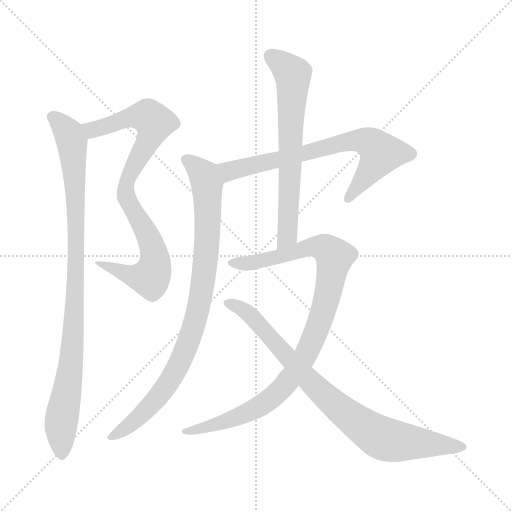
t = 0.00 s
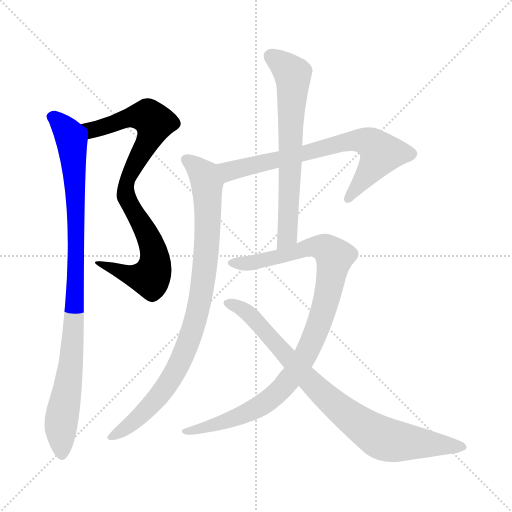
t = 1.32 s
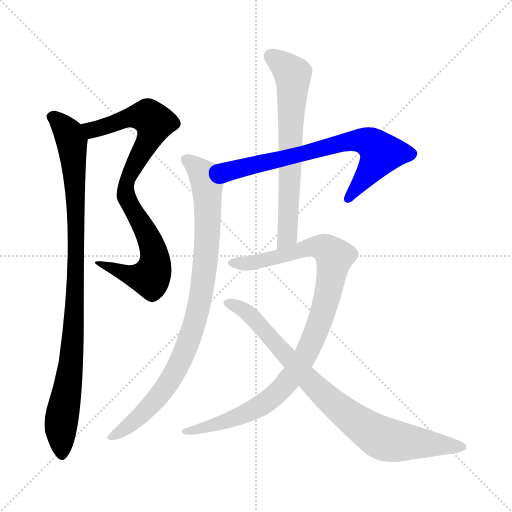
t = 2.65 s
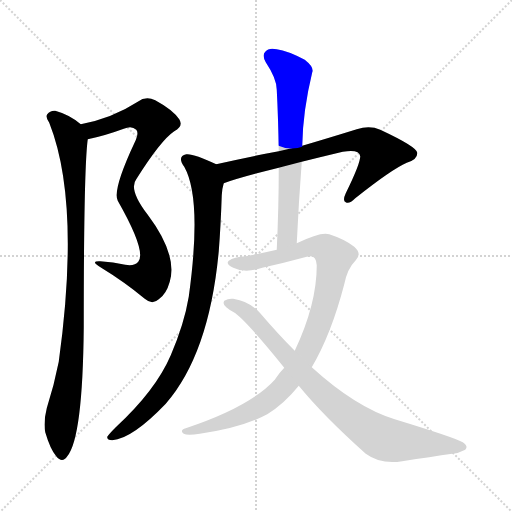
t = 3.97 s
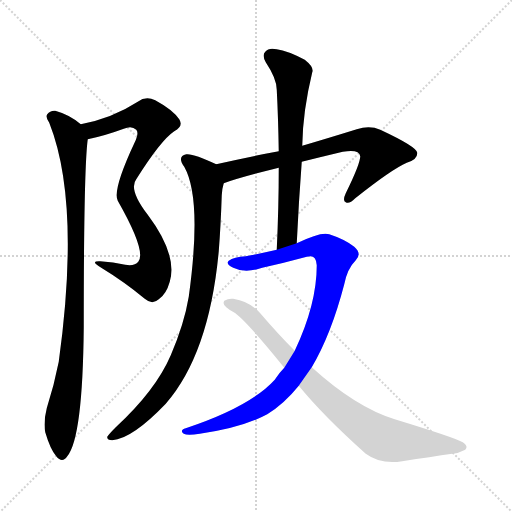
t = 5.30 s
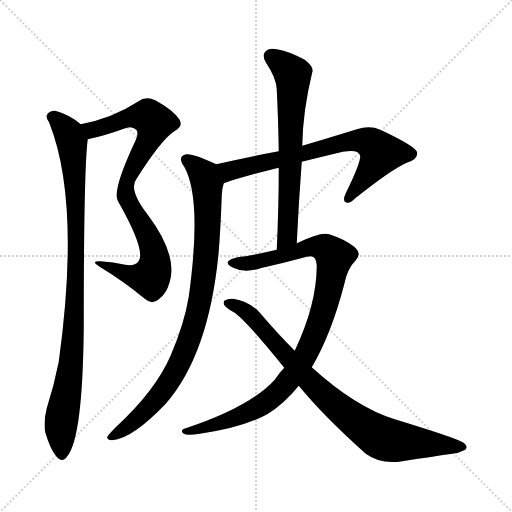
t = 6.62 s

The animated SVG that drew these frames (rendered in a browser with its animation timeline set to each time). Animation: 7 CSS @keyframes rules; one cycle of 6.62 s.

<svg version="1.1" viewBox="0 0 1024 1024" xmlns="http://www.w3.org/2000/svg">
  <g stroke="lightgray" stroke-dasharray="1,1" stroke-width="1" transform="scale(4, 4)">
    <line x1="0" y1="0" x2="256" y2="256"></line>
    <line x1="256" y1="0" x2="0" y2="256"></line>
    <line x1="128" y1="0" x2="128" y2="256"></line>
    <line x1="0" y1="128" x2="256" y2="128"></line>
  </g>
<g transform="scale(1, -1) translate(0, -900)">
   <style type="text/css">
    @keyframes keyframes0 {
      from {
       stroke: blue;
       stroke-dashoffset: 844;
       stroke-width: 128;
       }
       73% {
       animation-timing-function: step-end;
       stroke: blue;
       stroke-dashoffset: 0;
       stroke-width: 128;
       }
       to {
       stroke: black;
       stroke-width: 1024;
       }
       }
       #make-me-a-hanzi-animation-0 {
         animation: keyframes0 0.936849s both;
         animation-delay: 0.000000s;
         animation-timing-function: linear;
       }
    @keyframes keyframes1 {
      from {
       stroke: blue;
       stroke-dashoffset: 948;
       stroke-width: 128;
       }
       76% {
       animation-timing-function: step-end;
       stroke: blue;
       stroke-dashoffset: 0;
       stroke-width: 128;
       }
       to {
       stroke: black;
       stroke-width: 1024;
       }
       }
       #make-me-a-hanzi-animation-1 {
         animation: keyframes1 1.021484s both;
         animation-delay: 0.936849s;
         animation-timing-function: linear;
       }
    @keyframes keyframes2 {
      from {
       stroke: blue;
       stroke-dashoffset: 707;
       stroke-width: 128;
       }
       70% {
       animation-timing-function: step-end;
       stroke: blue;
       stroke-dashoffset: 0;
       stroke-width: 128;
       }
       to {
       stroke: black;
       stroke-width: 1024;
       }
       }
       #make-me-a-hanzi-animation-2 {
         animation: keyframes2 0.825358s both;
         animation-delay: 1.958333s;
         animation-timing-function: linear;
       }
    @keyframes keyframes3 {
      from {
       stroke: blue;
       stroke-dashoffset: 888;
       stroke-width: 128;
       }
       74% {
       animation-timing-function: step-end;
       stroke: blue;
       stroke-dashoffset: 0;
       stroke-width: 128;
       }
       to {
       stroke: black;
       stroke-width: 1024;
       }
       }
       #make-me-a-hanzi-animation-3 {
         animation: keyframes3 0.972656s both;
         animation-delay: 2.783691s;
         animation-timing-function: linear;
       }
    @keyframes keyframes4 {
      from {
       stroke: blue;
       stroke-dashoffset: 658;
       stroke-width: 128;
       }
       68% {
       animation-timing-function: step-end;
       stroke: blue;
       stroke-dashoffset: 0;
       stroke-width: 128;
       }
       to {
       stroke: black;
       stroke-width: 1024;
       }
       }
       #make-me-a-hanzi-animation-4 {
         animation: keyframes4 0.785482s both;
         animation-delay: 3.756348s;
         animation-timing-function: linear;
       }
    @keyframes keyframes5 {
      from {
       stroke: blue;
       stroke-dashoffset: 970;
       stroke-width: 128;
       }
       76% {
       animation-timing-function: step-end;
       stroke: blue;
       stroke-dashoffset: 0;
       stroke-width: 128;
       }
       to {
       stroke: black;
       stroke-width: 1024;
       }
       }
       #make-me-a-hanzi-animation-5 {
         animation: keyframes5 1.039388s both;
         animation-delay: 4.541829s;
         animation-timing-function: linear;
       }
    @keyframes keyframes6 {
      from {
       stroke: blue;
       stroke-dashoffset: 828;
       stroke-width: 128;
       }
       73% {
       animation-timing-function: step-end;
       stroke: blue;
       stroke-dashoffset: 0;
       stroke-width: 128;
       }
       to {
       stroke: black;
       stroke-width: 1024;
       }
       }
       #make-me-a-hanzi-animation-6 {
         animation: keyframes6 0.923828s both;
         animation-delay: 5.581217s;
         animation-timing-function: linear;
       }
</style>
<path d="M 276.5 376.5 Q 269.5 367.5 250.5 370.5 Q 226.5 376.5 200.5 377.5 Q 178.5 378.5 202.5 364.5 Q 248.5 336.5 289.5 302.5 Q 304.5 289.5 317.5 301.5 Q 332.5 311.5 339.5 336.5 Q 355.5 390.5 295.5 470.5 Q 256.5 521.5 272.5 541.5 Q 321.5 619.5 348.5 637.5 Q 367.5 647.5 358.5 661.5 Q 345.5 680.5 310.5 699.5 Q 291.5 708.5 275.5 696.5 Q 224.5 663.5 161.5 651.5 C 132.5 645.5 146.5 614.5 175.5 621.5 Q 209.5 628.5 247.5 642.5 Q 263.5 649.5 272.5 640.5 Q 278.5 634.5 269.5 615.5 Q 224.5 519.5 235.5 498.5 Q 293.5 396.5 276.5 376.5 Z" fill="lightgray"></path> 
<path d="M 161.5 651.5 Q 139.5 670.5 110.5 678.5 Q 100.5 679.5 94.5 671.5 Q 90.5 665.5 98.5 654.5 Q 161.5 495.5 117.5 176.5 Q 108.5 130.5 93.5 83.5 Q 86.5 55.5 90.5 35.5 Q 100.5 1.5 112.5 -12.5 Q 124.5 -27.5 134.5 -12.5 Q 165.5 24.5 167.5 245.5 Q 167.5 563.5 175.5 621.5 C 177.5 640.5 177.5 640.5 161.5 651.5 Z" fill="lightgray"></path> 
<path d="M 603.5 576.5 Q 643.5 586.5 685.5 596.5 Q 718.5 602.5 720.5 587.5 Q 720.5 572.5 691.5 513.5 Q 684.5 498.5 691.5 495.5 Q 698.5 491.5 710.5 503.5 Q 783.5 561.5 813.5 574.5 Q 835.5 580.5 834.5 594.5 Q 833.5 606.5 760.5 640.5 Q 739.5 649.5 713.5 641.5 Q 655.5 623.5 604.5 608.5 L 557.5 597.5 Q 502.5 587.5 432.5 571.5 C 403.5 564.5 419.5 523.5 447.5 533.5 Q 480.5 545.5 557.5 564.5 L 603.5 576.5 Z" fill="lightgray"></path> 
<path d="M 432.5 571.5 Q 386.5 593.5 372.5 591.5 Q 353.5 587.5 368.5 566.5 Q 404.5 502.5 377.5 306.5 Q 368.5 252.5 341.5 189.5 Q 311.5 119.5 231.5 45.5 Q 218.5 32.5 214.5 26.5 Q 213.5 19.5 224.5 19.5 Q 264.5 22.5 331.5 92.5 Q 418.5 192.5 437.5 397.5 Q 441.5 448.5 443.5 509.5 Q 444.5 524.5 447.5 533.5 C 452.5 562.5 452.5 562.5 432.5 571.5 Z" fill="lightgray"></path> 
<path d="M 593.5 413.5 Q 597.5 497.5 603.5 576.5 L 604.5 608.5 Q 605.5 677.5 624.5 755.5 Q 628.5 765.5 609.5 780.5 Q 575.5 798.5 553.5 801.5 Q 537.5 805.5 530.5 796.5 Q 523.5 789.5 531.5 775.5 Q 553.5 742.5 553.5 720.5 Q 556.5 662.5 557.5 597.5 L 557.5 564.5 Q 557.5 486.5 553.5 400.5 C 552.5 370.5 592.5 383.5 593.5 413.5 Z" fill="lightgray"></path> 
<path d="M 568.5 164.5 Q 558.5 154.5 549.5 140.5 Q 500.5 86.5 371.5 43.5 Q 358.5 39.5 367.5 32.5 Q 374.5 28.5 399.5 32.5 Q 484.5 44.5 534.5 71.5 Q 568.5 92.5 597.5 128.5 L 623.5 165.5 Q 662.5 231.5 688.5 331.5 Q 694.5 362.5 711.5 379.5 Q 724.5 392.5 708.5 406.5 Q 689.5 421.5 658.5 431.5 Q 642.5 437.5 593.5 413.5 L 553.5 400.5 Q 523.5 393.5 491.5 387.5 Q 467.5 386.5 457.5 378.5 Q 450.5 372.5 466.5 364.5 Q 490.5 352.5 524.5 364.5 Q 569.5 374.5 613.5 386.5 Q 632.5 392.5 633.5 369.5 Q 633.5 291.5 589.5 198.5 L 568.5 164.5 Z" fill="lightgray"></path> 
<path d="M 597.5 128.5 Q 646.5 68.5 731.5 -7.5 Q 761.5 -29.5 804.5 -22.5 Q 862.5 -13.5 904.5 -7.5 Q 917.5 -6.5 930.5 0.5 Q 937.5 7.5 925.5 15.5 Q 910.5 24.5 789.5 61.5 Q 711.5 85.5 623.5 165.5 L 589.5 198.5 Q 555.5 232.5 520.5 273.5 Q 499.5 297.5 466.5 302.5 Q 456.5 303.5 448.5 298.5 Q 444.5 291.5 452.5 285.5 Q 459.5 279.5 467.5 275.5 Q 488.5 263.5 568.5 164.5 L 597.5 128.5 Z" fill="lightgray"></path> 
      <clipPath id="make-me-a-hanzi-clip-0">
      <path d="M 276.5 376.5 Q 269.5 367.5 250.5 370.5 Q 226.5 376.5 200.5 377.5 Q 178.5 378.5 202.5 364.5 Q 248.5 336.5 289.5 302.5 Q 304.5 289.5 317.5 301.5 Q 332.5 311.5 339.5 336.5 Q 355.5 390.5 295.5 470.5 Q 256.5 521.5 272.5 541.5 Q 321.5 619.5 348.5 637.5 Q 367.5 647.5 358.5 661.5 Q 345.5 680.5 310.5 699.5 Q 291.5 708.5 275.5 696.5 Q 224.5 663.5 161.5 651.5 C 132.5 645.5 146.5 614.5 175.5 621.5 Q 209.5 628.5 247.5 642.5 Q 263.5 649.5 272.5 640.5 Q 278.5 634.5 269.5 615.5 Q 224.5 519.5 235.5 498.5 Q 293.5 396.5 276.5 376.5 Z" fill="lightgray"></path>
      </clipPath>
      <path clip-path="url(#make-me-a-hanzi-clip-0)" d="M 170.5 649.5 L 179.5 641.5 L 192.5 641.5 L 265.5 666.5 L 284.5 667.5 L 295.5 667.5 L 308.5 655.5 L 293.5 611.5 L 254.5 541.5 L 251.5 516.5 L 255.5 495.5 L 301.5 416.5 L 309.5 388.5 L 307.5 357.5 L 300.5 344.5 L 274.5 345.5 L 206.5 371.5 " fill="none" id="make-me-a-hanzi-animation-0" stroke-dasharray="716 1432" stroke-linecap="round"></path>

      <clipPath id="make-me-a-hanzi-clip-1">
      <path d="M 161.5 651.5 Q 139.5 670.5 110.5 678.5 Q 100.5 679.5 94.5 671.5 Q 90.5 665.5 98.5 654.5 Q 161.5 495.5 117.5 176.5 Q 108.5 130.5 93.5 83.5 Q 86.5 55.5 90.5 35.5 Q 100.5 1.5 112.5 -12.5 Q 124.5 -27.5 134.5 -12.5 Q 165.5 24.5 167.5 245.5 Q 167.5 563.5 175.5 621.5 C 177.5 640.5 177.5 640.5 161.5 651.5 Z" fill="lightgray"></path>
      </clipPath>
      <path clip-path="url(#make-me-a-hanzi-clip-1)" d="M 104.5 666.5 L 130.5 642.5 L 143.5 616.5 L 152.5 474.5 L 149.5 258.5 L 141.5 163.5 L 121.5 44.5 L 123.5 -8.5 " fill="none" id="make-me-a-hanzi-animation-1" stroke-dasharray="820 1640" stroke-linecap="round"></path>

      <clipPath id="make-me-a-hanzi-clip-2">
      <path d="M 603.5 576.5 Q 643.5 586.5 685.5 596.5 Q 718.5 602.5 720.5 587.5 Q 720.5 572.5 691.5 513.5 Q 684.5 498.5 691.5 495.5 Q 698.5 491.5 710.5 503.5 Q 783.5 561.5 813.5 574.5 Q 835.5 580.5 834.5 594.5 Q 833.5 606.5 760.5 640.5 Q 739.5 649.5 713.5 641.5 Q 655.5 623.5 604.5 608.5 L 557.5 597.5 Q 502.5 587.5 432.5 571.5 C 403.5 564.5 419.5 523.5 447.5 533.5 Q 480.5 545.5 557.5 564.5 L 603.5 576.5 Z" fill="lightgray"></path>
      </clipPath>
      <path clip-path="url(#make-me-a-hanzi-clip-2)" d="M 442.5 568.5 L 458.5 557.5 L 682.5 614.5 L 737.5 615.5 L 761.5 593.5 L 695.5 501.5 " fill="none" id="make-me-a-hanzi-animation-2" stroke-dasharray="579 1158" stroke-linecap="round"></path>

      <clipPath id="make-me-a-hanzi-clip-3">
      <path d="M 432.5 571.5 Q 386.5 593.5 372.5 591.5 Q 353.5 587.5 368.5 566.5 Q 404.5 502.5 377.5 306.5 Q 368.5 252.5 341.5 189.5 Q 311.5 119.5 231.5 45.5 Q 218.5 32.5 214.5 26.5 Q 213.5 19.5 224.5 19.5 Q 264.5 22.5 331.5 92.5 Q 418.5 192.5 437.5 397.5 Q 441.5 448.5 443.5 509.5 Q 444.5 524.5 447.5 533.5 C 452.5 562.5 452.5 562.5 432.5 571.5 Z" fill="lightgray"></path>
      </clipPath>
      <path clip-path="url(#make-me-a-hanzi-clip-3)" d="M 374.5 578.5 L 407.5 550.5 L 415.5 486.5 L 408.5 353.5 L 385.5 240.5 L 334.5 129.5 L 285.5 72.5 L 222.5 26.5 " fill="none" id="make-me-a-hanzi-animation-3" stroke-dasharray="760 1520" stroke-linecap="round"></path>

      <clipPath id="make-me-a-hanzi-clip-4">
      <path d="M 593.5 413.5 Q 597.5 497.5 603.5 576.5 L 604.5 608.5 Q 605.5 677.5 624.5 755.5 Q 628.5 765.5 609.5 780.5 Q 575.5 798.5 553.5 801.5 Q 537.5 805.5 530.5 796.5 Q 523.5 789.5 531.5 775.5 Q 553.5 742.5 553.5 720.5 Q 556.5 662.5 557.5 597.5 L 557.5 564.5 Q 557.5 486.5 553.5 400.5 C 552.5 370.5 592.5 383.5 593.5 413.5 Z" fill="lightgray"></path>
      </clipPath>
      <path clip-path="url(#make-me-a-hanzi-clip-4)" d="M 542.5 786.5 L 574.5 763.5 L 586.5 739.5 L 575.5 437.5 L 558.5 408.5 " fill="none" id="make-me-a-hanzi-animation-4" stroke-dasharray="530 1060" stroke-linecap="round"></path>

      <clipPath id="make-me-a-hanzi-clip-5">
      <path d="M 568.5 164.5 Q 558.5 154.5 549.5 140.5 Q 500.5 86.5 371.5 43.5 Q 358.5 39.5 367.5 32.5 Q 374.5 28.5 399.5 32.5 Q 484.5 44.5 534.5 71.5 Q 568.5 92.5 597.5 128.5 L 623.5 165.5 Q 662.5 231.5 688.5 331.5 Q 694.5 362.5 711.5 379.5 Q 724.5 392.5 708.5 406.5 Q 689.5 421.5 658.5 431.5 Q 642.5 437.5 593.5 413.5 L 553.5 400.5 Q 523.5 393.5 491.5 387.5 Q 467.5 386.5 457.5 378.5 Q 450.5 372.5 466.5 364.5 Q 490.5 352.5 524.5 364.5 Q 569.5 374.5 613.5 386.5 Q 632.5 392.5 633.5 369.5 Q 633.5 291.5 589.5 198.5 L 568.5 164.5 Z" fill="lightgray"></path>
      </clipPath>
      <path clip-path="url(#make-me-a-hanzi-clip-5)" d="M 465.5 373.5 L 512.5 375.5 L 626.5 406.5 L 650.5 403.5 L 668.5 383.5 L 656.5 314.5 L 634.5 242.5 L 605.5 180.5 L 567.5 126.5 L 528.5 93.5 L 484.5 69.5 L 372.5 36.5 " fill="none" id="make-me-a-hanzi-animation-5" stroke-dasharray="842 1684" stroke-linecap="round"></path>

      <clipPath id="make-me-a-hanzi-clip-6">
      <path d="M 597.5 128.5 Q 646.5 68.5 731.5 -7.5 Q 761.5 -29.5 804.5 -22.5 Q 862.5 -13.5 904.5 -7.5 Q 917.5 -6.5 930.5 0.5 Q 937.5 7.5 925.5 15.5 Q 910.5 24.5 789.5 61.5 Q 711.5 85.5 623.5 165.5 L 589.5 198.5 Q 555.5 232.5 520.5 273.5 Q 499.5 297.5 466.5 302.5 Q 456.5 303.5 448.5 298.5 Q 444.5 291.5 452.5 285.5 Q 459.5 279.5 467.5 275.5 Q 488.5 263.5 568.5 164.5 L 597.5 128.5 Z" fill="lightgray"></path>
      </clipPath>
      <path clip-path="url(#make-me-a-hanzi-clip-6)" d="M 455.5 293.5 L 471.5 289.5 L 503.5 267.5 L 573.5 184.5 L 658.5 99.5 L 752.5 29.5 L 781.5 18.5 L 920.5 5.5 " fill="none" id="make-me-a-hanzi-animation-6" stroke-dasharray="700 1400" stroke-linecap="round"></path>

</g>
</svg>
